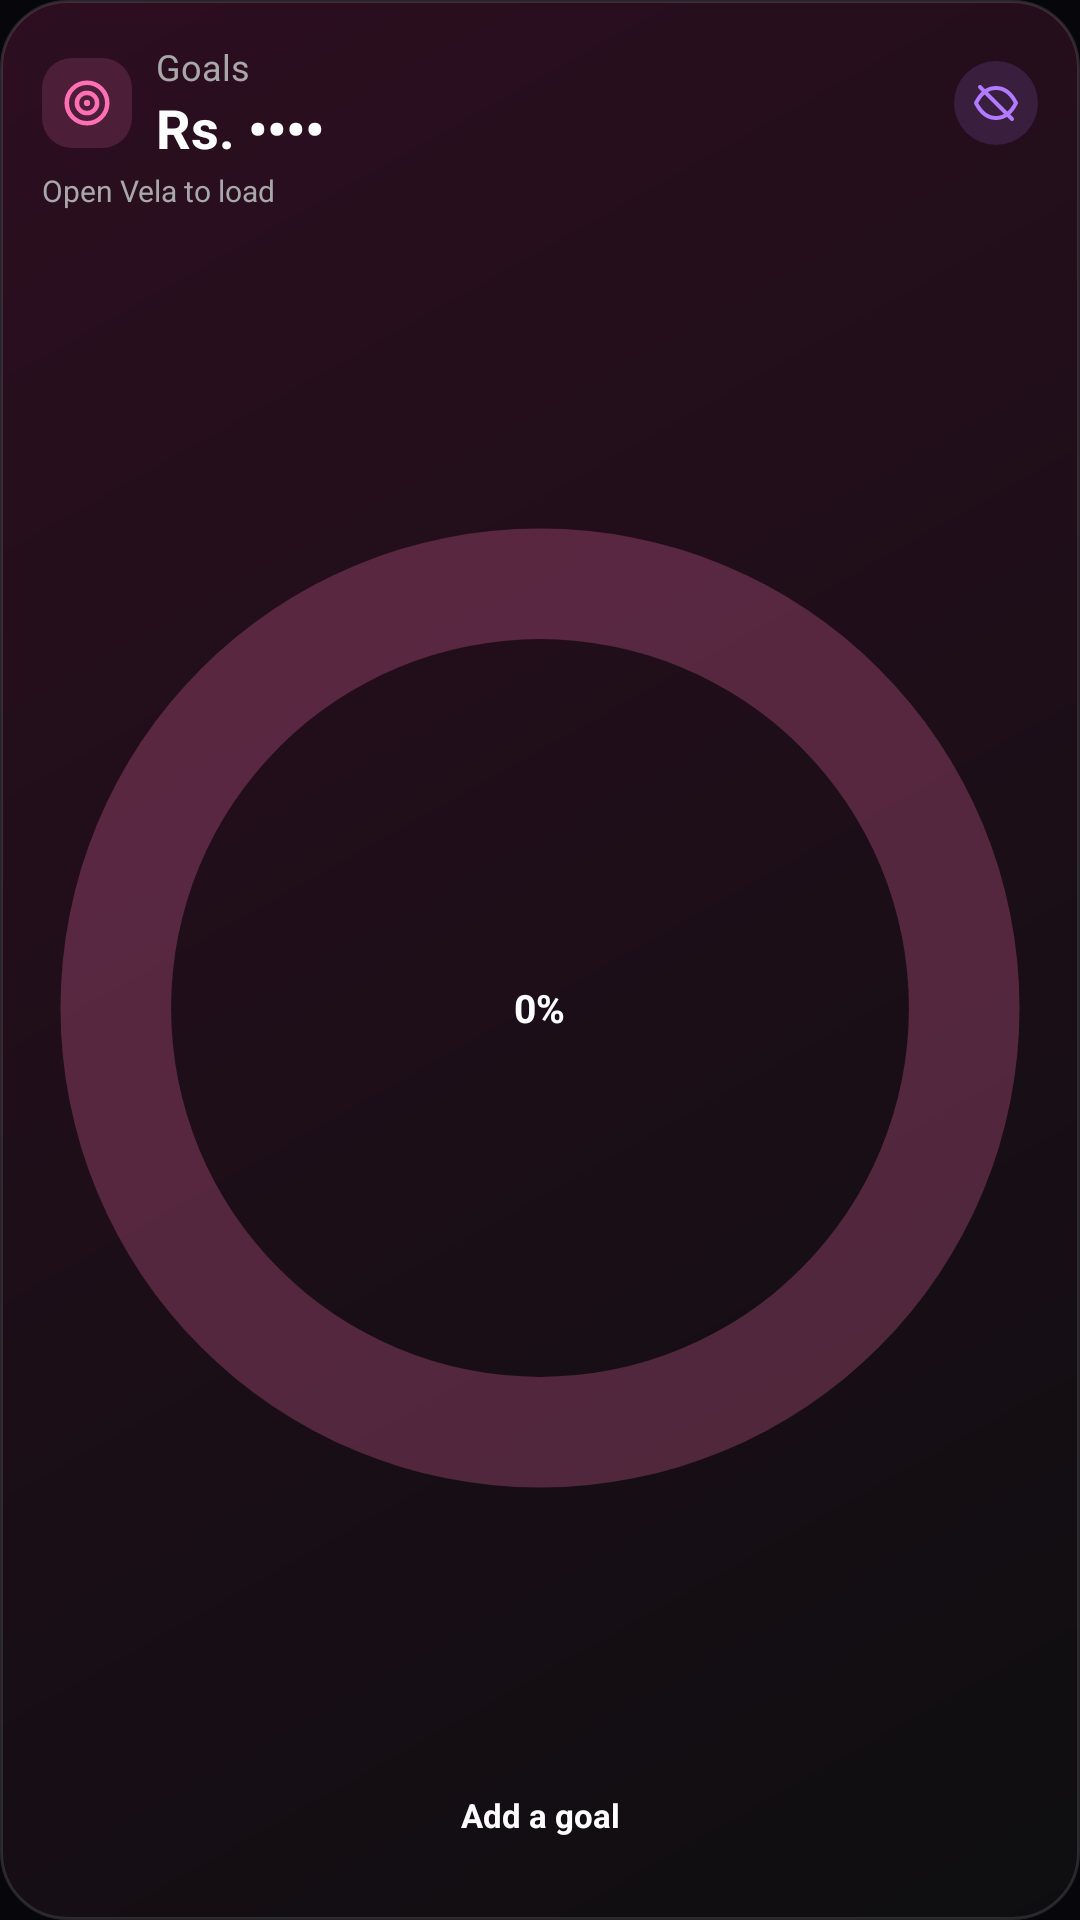

Produce the Android XML layout that renders to this screen, including the resource entries it uses.
<!-- AndroidManifest.xml: application theme AppTheme -->
<!-- res/layout/widget_goals_big.xml -->
<?xml version="1.0" encoding="utf-8"?>
<LinearLayout xmlns:android="http://schemas.android.com/apk/res/android"
    android:id="@+id/w_body" android:layout_width="match_parent" android:layout_height="match_parent"
    android:orientation="vertical" android:padding="14dp" android:background="@drawable/widget_bg_pink">
    <LinearLayout android:layout_width="match_parent" android:layout_height="wrap_content" android:orientation="horizontal" android:gravity="center_vertical">
        <ImageView android:layout_width="30dp" android:layout_height="30dp" android:padding="6dp"
            android:background="@drawable/widget_badge_goals" android:src="@drawable/ic_w_goals" android:contentDescription="@null" />
        <LinearLayout android:layout_width="0dp" android:layout_height="wrap_content" android:layout_weight="1" android:layout_marginStart="8dp" android:orientation="vertical">
            <TextView android:id="@+id/w_title" android:layout_width="match_parent" android:layout_height="wrap_content"
                android:text="Goals" android:textColor="#A8A8AA" android:textSize="12sp" android:maxLines="1" android:ellipsize="end" />
            <TextView android:id="@+id/w_total" android:layout_width="match_parent" android:layout_height="wrap_content"
                android:text="Rs. ••••" android:textColor="#FFFFFF" android:textSize="18sp" android:textStyle="bold" android:maxLines="1" android:ellipsize="end" />
        </LinearLayout>
        <ImageView android:id="@+id/w_eye" android:layout_width="28dp" android:layout_height="28dp" android:padding="6dp"
            android:background="@drawable/widget_eye_bg" android:src="@drawable/ic_widget_eye_off" android:contentDescription="Show amounts" />
    </LinearLayout>
    <TextView android:id="@+id/w_sub" android:layout_width="match_parent" android:layout_height="wrap_content" android:layout_marginTop="2dp"
        android:text="Open Vela to load" android:textColor="#A8A8AA" android:textSize="10sp" android:maxLines="1" android:ellipsize="end" />
    <LinearLayout android:layout_width="match_parent" android:layout_height="0dp" android:layout_weight="1" android:layout_marginTop="8dp" android:orientation="horizontal">
        <LinearLayout android:id="@+id/w_g1" android:layout_width="0dp" android:layout_height="match_parent" android:layout_weight="1" android:orientation="vertical" android:gravity="center_horizontal">
            <FrameLayout android:layout_width="match_parent" android:layout_height="0dp" android:layout_weight="1">
                <ImageView android:id="@+id/w_gring1" android:layout_width="match_parent" android:layout_height="match_parent" android:scaleType="fitCenter" android:src="@drawable/widget_ring_pink" android:contentDescription="@null" />
                <TextView android:id="@+id/w_gpct1" android:layout_width="wrap_content" android:layout_height="wrap_content" android:layout_gravity="center" android:text="0%" android:textColor="#FFFFFF" android:textSize="13sp" android:textStyle="bold" />
            </FrameLayout>
            <TextView android:id="@+id/w_gname1" android:layout_width="match_parent" android:layout_height="wrap_content" android:layout_marginTop="4dp" android:gravity="center" android:text="Add a goal" android:textColor="#FFFFFF" android:textSize="11sp" android:textStyle="bold" android:maxLines="1" android:ellipsize="end" />
            <TextView android:id="@+id/w_gamt1" android:layout_width="match_parent" android:layout_height="wrap_content" android:gravity="center" android:textColor="#A8A8AA" android:textSize="10sp" android:maxLines="1" android:ellipsize="end" />
        </LinearLayout>
        <LinearLayout android:id="@+id/w_g2" android:layout_width="0dp" android:layout_height="match_parent" android:layout_weight="1" android:orientation="vertical" android:gravity="center_horizontal" android:visibility="gone">
            <FrameLayout android:layout_width="match_parent" android:layout_height="0dp" android:layout_weight="1">
                <ImageView android:id="@+id/w_gring2" android:layout_width="match_parent" android:layout_height="match_parent" android:scaleType="fitCenter" android:src="@drawable/widget_ring_pink" android:contentDescription="@null" />
                <TextView android:id="@+id/w_gpct2" android:layout_width="wrap_content" android:layout_height="wrap_content" android:layout_gravity="center" android:text="0%" android:textColor="#FFFFFF" android:textSize="13sp" android:textStyle="bold" />
            </FrameLayout>
            <TextView android:id="@+id/w_gname2" android:layout_width="match_parent" android:layout_height="wrap_content" android:layout_marginTop="4dp" android:gravity="center" android:text="Add a goal" android:textColor="#FFFFFF" android:textSize="11sp" android:textStyle="bold" android:maxLines="1" android:ellipsize="end" />
            <TextView android:id="@+id/w_gamt2" android:layout_width="match_parent" android:layout_height="wrap_content" android:gravity="center" android:textColor="#A8A8AA" android:textSize="10sp" android:maxLines="1" android:ellipsize="end" />
        </LinearLayout>
        <LinearLayout android:id="@+id/w_g3" android:layout_width="0dp" android:layout_height="match_parent" android:layout_weight="1" android:orientation="vertical" android:gravity="center_horizontal" android:visibility="gone">
            <FrameLayout android:layout_width="match_parent" android:layout_height="0dp" android:layout_weight="1">
                <ImageView android:id="@+id/w_gring3" android:layout_width="match_parent" android:layout_height="match_parent" android:scaleType="fitCenter" android:src="@drawable/widget_ring_pink" android:contentDescription="@null" />
                <TextView android:id="@+id/w_gpct3" android:layout_width="wrap_content" android:layout_height="wrap_content" android:layout_gravity="center" android:text="0%" android:textColor="#FFFFFF" android:textSize="13sp" android:textStyle="bold" />
            </FrameLayout>
            <TextView android:id="@+id/w_gname3" android:layout_width="match_parent" android:layout_height="wrap_content" android:layout_marginTop="4dp" android:gravity="center" android:text="Add a goal" android:textColor="#FFFFFF" android:textSize="11sp" android:textStyle="bold" android:maxLines="1" android:ellipsize="end" />
            <TextView android:id="@+id/w_gamt3" android:layout_width="match_parent" android:layout_height="wrap_content" android:gravity="center" android:textColor="#A8A8AA" android:textSize="10sp" android:maxLines="1" android:ellipsize="end" />
        </LinearLayout>
    </LinearLayout>
</LinearLayout>
<!-- resources referenced by this layout -->
<resources>
  <!-- drawable ic_w_goals (drawable) -->
  <?xml version="1.0" encoding="utf-8"?>
  <vector xmlns:android="http://schemas.android.com/apk/res/android" android:width="24dp" android:height="24dp" android:viewportWidth="24" android:viewportHeight="24">
      <path android:strokeColor="#FF6FB5" android:strokeWidth="2" android:fillColor="#00000000" android:pathData="M12,3a9,9 0 1,1 0,18a9,9 0 1,1 0,-18Z"/>
      <path android:strokeColor="#FF6FB5" android:strokeWidth="2" android:fillColor="#00000000" android:pathData="M12,7.5a4.5,4.5 0 1,1 0,9a4.5,4.5 0 1,1 0,-9Z"/>
      <path android:fillColor="#FF6FB5" android:pathData="M12,10.6a1.4,1.4 0 1,1 0,2.8a1.4,1.4 0 1,1 0,-2.8Z"/>
  </vector>
  <!-- drawable ic_widget_eye_off (drawable) -->
  <vector xmlns:android="http://schemas.android.com/apk/res/android" android:width="24dp" android:height="24dp" android:viewportWidth="24" android:viewportHeight="24">
      <path android:strokeColor="#B17AFF" android:strokeWidth="2" android:strokeLineCap="round" android:strokeLineJoin="round" android:fillColor="#00000000"
          android:pathData="M2,12C4.5,7 8,4.5 12,4.5S19.5,7 22,12C19.5,17 16,19.5 12,19.5S4.5,17 2,12Z" />
      <path android:strokeColor="#B17AFF" android:strokeWidth="2" android:strokeLineCap="round" android:fillColor="#00000000" android:pathData="M4,4L20,20" />
  </vector>
  <!-- drawable widget_badge_goals (drawable) -->
  <?xml version="1.0" encoding="utf-8"?>
  <shape xmlns:android="http://schemas.android.com/apk/res/android" android:shape="rectangle">
      <solid android:color="#29FF6FB5" />
      <corners android:radius="10dp" />
  </shape>
  <!-- drawable widget_bg_pink (drawable) -->
  <?xml version="1.0" encoding="utf-8"?>
  <shape xmlns:android="http://schemas.android.com/apk/res/android" android:shape="rectangle">
      <gradient android:angle="315" android:startColor="#FF2C0E20" android:endColor="#FF0E0E10" />
      <corners android:radius="22dp" />
      <stroke android:width="1dp" android:color="#1FFFFFFF" />
  </shape>
  <!-- drawable widget_eye_bg (drawable) -->
  <?xml version="1.0" encoding="utf-8"?>
  <shape xmlns:android="http://schemas.android.com/apk/res/android" android:shape="oval">
      <solid android:color="#26B17AFF" />
  </shape>
  <!-- drawable widget_ring_pink (drawable) -->
  <?xml version="1.0" encoding="utf-8"?>
  <shape xmlns:android="http://schemas.android.com/apk/res/android" android:shape="ring" android:innerRadiusRatio="2.7" android:thicknessRatio="9" android:useLevel="false">
      <solid android:color="#40FF6FB5" />
  </shape>
  <style name="AppTheme" parent="Theme.AppCompat.DayNight.NoActionBar">
          <item name="colorPrimary">@color/vela_bg</item>
          <item name="colorPrimaryDark">@color/vela_bg</item>
          <item name="colorAccent">@color/vela_violet</item>
          <item name="android:statusBarColor">@color/vela_bg</item>
          <item name="android:navigationBarColor">@color/vela_bg</item>
          <item name="android:windowBackground">@color/vela_bg</item>
      </style>
  <color name="vela_bg">#07070B</color>
  <color name="vela_violet">#A07BFF</color>
</resources>
